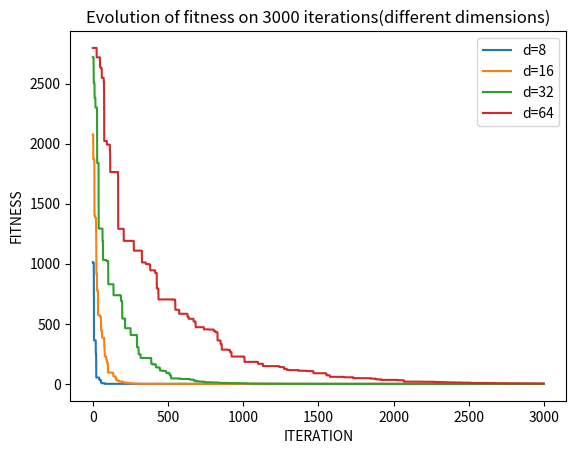

Reproduce this figure in Python.
import numpy as np
import matplotlib.pyplot as plt

def de(fobj, bounds, mut=0.8, crossp=0.7, popsize=20, its=3000):
    dimensions = len(bounds)
    pop = np.random.rand(popsize, dimensions)
    min_b, max_b = np.asarray(bounds).T
    diff = np.fabs(min_b - max_b)
    pop_denorm = min_b + pop * diff
    fitness = np.asarray([fobj(ind) for ind in pop_denorm])
    best_idx = np.argmin(fitness)
    best = pop_denorm[best_idx]
    for i in range(its):
        for j in range(popsize):
            idxs = [idx for idx in range(popsize) if idx != j]
            a, b, c = pop[np.random.choice(idxs, 3, replace = False)]
            mutant = np.clip(a + mut * (b - c), 0, 1)
            cross_points = np.random.rand(dimensions) < crossp
            if not np.any(cross_points):
                cross_points[np.random.randint(0, dimensions)] = True
            trial = np.where(cross_points, mutant, pop[j])
            trial_denorm = min_b + trial * diff
            f = fobj(trial_denorm)
            if f < fitness[j]:
                fitness[j] = f
                pop[j] = trial
                if f < fitness[best_idx]:
                    best_idx = j
                    best = trial_denorm
        yield best, fitness[best_idx]

def fobj(x):
    value=0
    for i in range (len(x)):
        value+=x[i]**2
        return value/len(x)

for d in [8, 16 ,32 , 64]:
 it = list(de(lambda x: sum(x**2)/d, bounds=[(-100, 100)] * d))
 x,f =zip(*it)
 plt.xlabel('ITERATION')
 plt.ylabel('FITNESS')
 plt.title('Evolution of fitness on 3000 iterations(different dimensions)')
 plt.plot(f, label='d={}'.format(d))
plt.legend()
plt.show()


fobj = lambda x: sum(x**2)/len(x)
bounds=[(-5,5)]*4
#Initialization
popsize=30
dimensions=4
pop_norm=np.random.rand(popsize, dimensions)
print('POP NORMALIZE:')
print(pop_norm)

#Converting them into single vectors
print('\nSINGLE VECTORS:\n')
for i in pop_norm:
    print(i , fobj(i))

